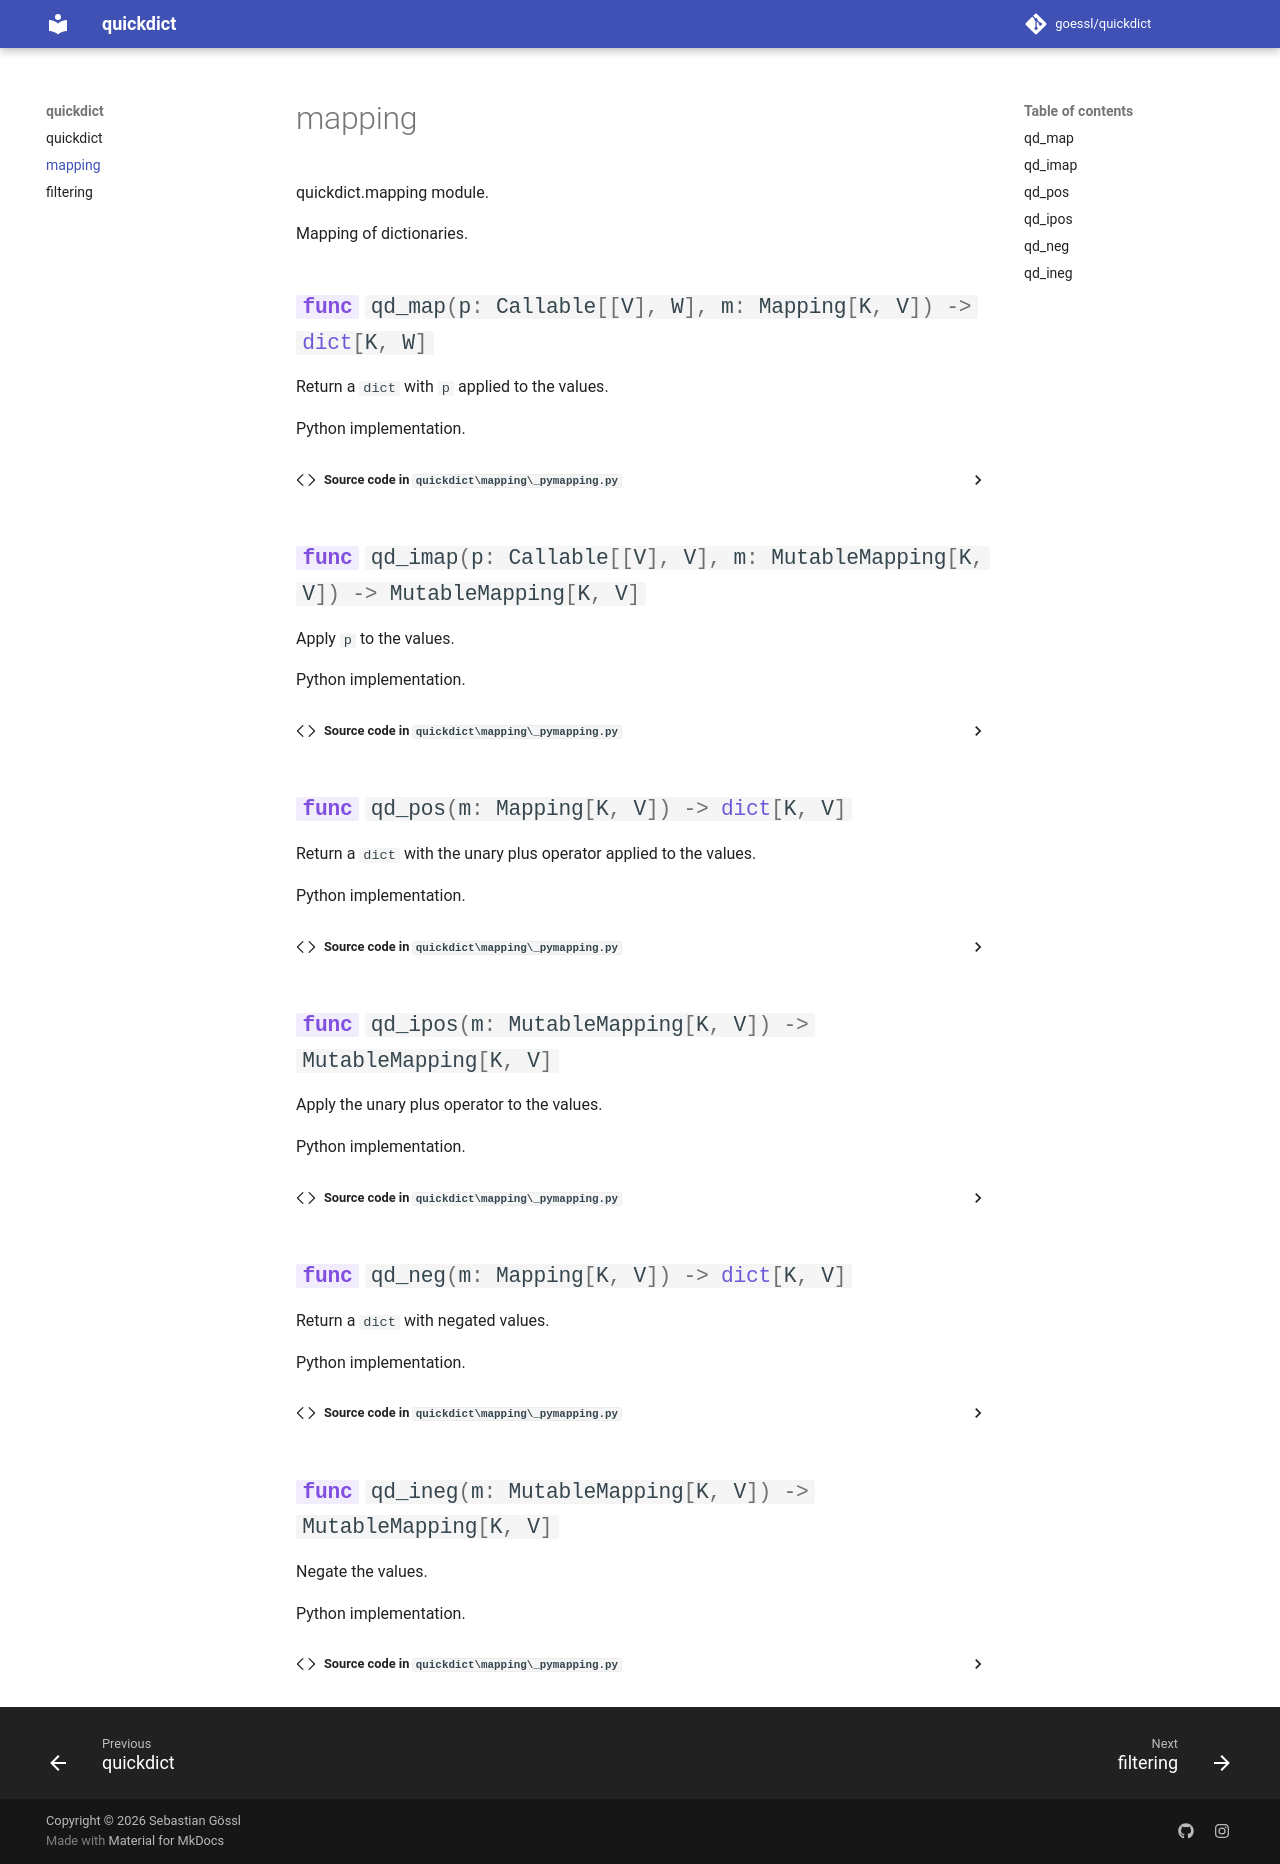

repository: goessl/quickdict · page: mapping/index.html · generator: mkdocs

# mapping

::: quickdict.mapping
